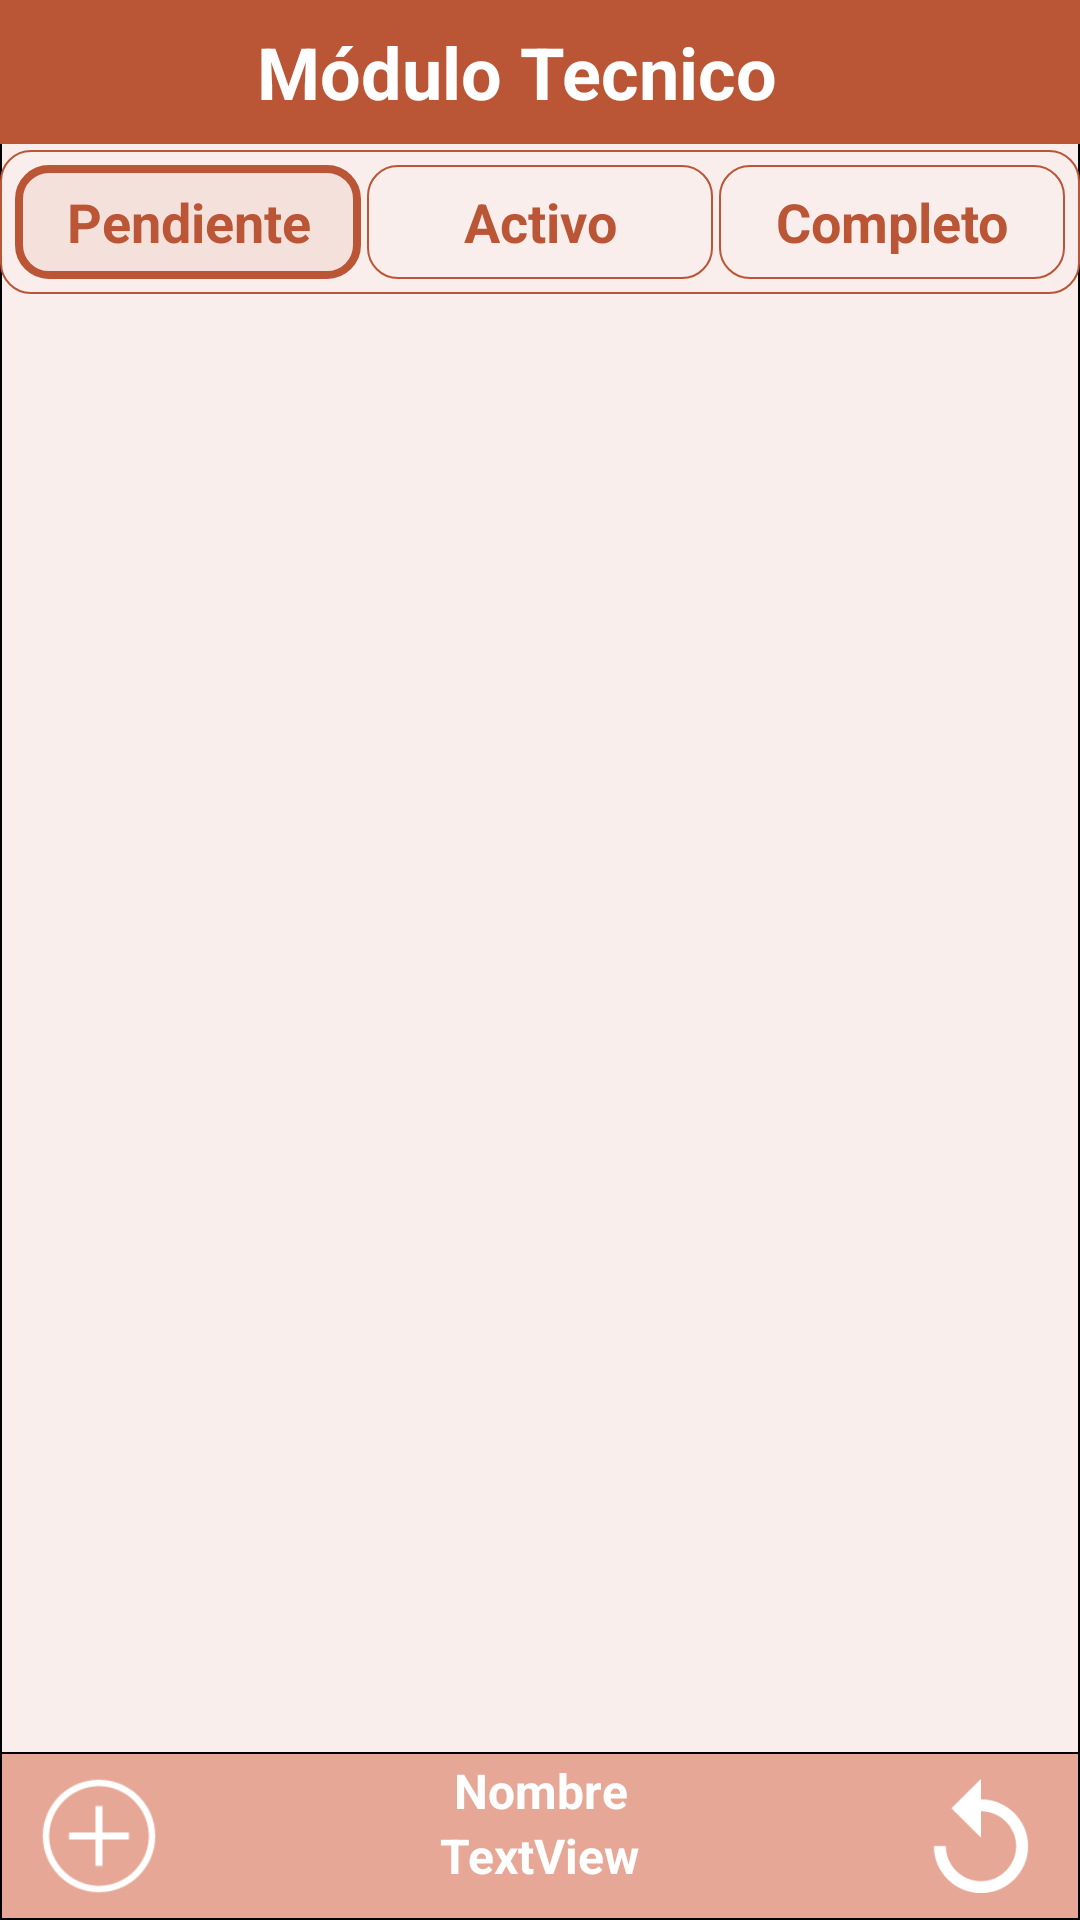

Produce the Android XML layout that renders to this screen, including the resource entries it uses.
<!-- AndroidManifest.xml: application theme Theme.OSM -->
<!-- res/layout/activity_menu_tec.xml -->
<?xml version="1.0" encoding="utf-8"?>
    <RelativeLayout xmlns:android="http://schemas.android.com/apk/res/android"
        xmlns:app="http://schemas.android.com/apk/res-auto"
        xmlns:tools="http://schemas.android.com/tools"
        android:layout_width="match_parent"
        android:layout_height="match_parent"
        android:background="@drawable/color_light"
        tools:context=".MenuTec">

        <RelativeLayout
            android:id="@+id/relcal"
            android:layout_width="match_parent"
            android:layout_height="48dp"
            android:layout_above="@id/relbot"/>

    <RelativeLayout
        android:id="@+id/relbot"
        android:layout_width="match_parent"
        android:layout_height="56dp"
        android:layout_alignParentBottom="true"
        android:layout_marginBottom="0dp"
        android:background="@drawable/color_medium">

        <ImageView
            android:id="@+id/imageView13"
            android:layout_width="64dp"
            android:layout_height="match_parent"
            android:layout_marginStart="1dp"
            android:layout_marginTop="1dp"
            android:layout_marginEnd="1dp"
            android:layout_marginBottom="1dp"
            android:adjustViewBounds="true"
            android:clickable="true"
            android:onClick="doNueva"
            android:padding="2dp"
            app:srcCompat="@drawable/add_circle" />

        <TextView
            android:id="@+id/textView"
            android:layout_width="match_parent"
            android:layout_height="wrap_content"
            android:layout_alignParentEnd="true"
            android:layout_marginHorizontal="5dp"
            android:layout_marginTop="2dp"
            android:gravity="center"
            android:text="Nombre"
            android:textColor="#FFFFFF"
            android:textSize="16sp"
            android:textStyle="bold" />

        <TextView
            android:id="@+id/textView31"
            android:layout_width="wrap_content"
            android:layout_height="wrap_content"
            android:layout_below="@id/textView"
            android:layout_centerHorizontal="true"
            android:layout_marginBottom="3dp"
            android:text="TextView"
            android:textColor="#FFFFFF"
            android:textSize="16sp"
            android:textStyle="bold"
            android:visibility="visible" />

        <ImageView
            android:id="@+id/imageView24"
            android:layout_width="24dp"
            android:layout_height="20dp"
            android:layout_alignParentBottom="true"
            android:layout_marginEnd="2dp"
            android:layout_marginBottom="5dp"
            android:layout_toStartOf="@+id/imageView25"
            android:adjustViewBounds="true"
            android:visibility="invisible"
            app:srcCompat="@drawable/redpoint" />

        <ImageView
            android:id="@+id/imageView25"
            android:layout_width="64dp"
            android:layout_height="wrap_content"
            android:layout_alignParentEnd="true"
            android:layout_marginStart="1dp"
            android:layout_marginTop="1dp"
            android:layout_marginEnd="1dp"
            android:layout_marginBottom="1dp"
            android:adjustViewBounds="true"
            android:clickable="true"
            android:onClick="doCom"
            android:padding="8dp"
            app:srcCompat="@drawable/icon_undo" />

    </RelativeLayout>

        <RelativeLayout
            android:id="@+id/reltop"
            android:layout_width="match_parent"
            android:layout_height="48dp">

            <ImageView
                android:id="@+id/imageView"
                android:layout_width="match_parent"
                android:layout_height="48dp"
                android:adjustViewBounds="true"
                android:contextClickable="false"
                android:cropToPadding="false"
                android:scaleType="fitXY"
                android:src="@drawable/mposgerhead" />

            <TextView
                android:id="@+id/textView15"
                android:layout_width="wrap_content"
                android:layout_height="wrap_content"
                android:layout_alignParentBottom="false"
                android:layout_centerInParent="true"
                android:layout_marginStart="5dp"
                android:layout_marginTop="0dp"
                android:layout_marginEnd="0dp"
                android:paddingEnd="15dp"
                android:text="Módulo Tecnico"
                android:textColor="#FFFFFF"
                android:textSize="24sp"
                android:textStyle="bold" />

        </RelativeLayout>

    <androidx.recyclerview.widget.RecyclerView
        android:id="@+id/recview"
        android:layout_width="match_parent"
        android:layout_height="match_parent"
        android:layout_below="@+id/relfilter"
        android:layout_alignBottom="@+id/relcal"
        android:layout_marginTop="2dp"
        android:layout_marginBottom="5dp" />

    <RelativeLayout
        android:id="@+id/relfilter"
        android:layout_width="match_parent"
        android:layout_height="48dp"
        android:layout_below="@+id/reltop"
        android:layout_marginTop="2dp"
        android:background="@drawable/frame_btn"
        android:padding="5dp">

        <LinearLayout
            android:layout_width="match_parent"
            android:layout_height="match_parent"
            android:orientation="horizontal">

            <TextView
                android:id="@+id/textView43"
                android:layout_width="0dp"
                android:layout_height="match_parent"
                android:layout_weight="1"
                android:background="@drawable/frame_key_select"
                android:clickable="true"
                android:gravity="center"
                android:onClick="doPendClick"
                android:text="Pendiente"
                android:textColor="#BA5536"
                android:textSize="18sp"
                android:textStyle="bold" />

            <TextView
                android:id="@+id/textView42"
                android:layout_width="0dp"
                android:layout_height="match_parent"
                android:layout_marginHorizontal="2dp"
                android:layout_weight="1"
                android:background="@drawable/frame_btn"
                android:clickable="true"
                android:gravity="center"
                android:onClick="doActClick"
                android:text="Activo"
                android:textColor="#BA5536"
                android:textSize="18sp"
                android:textStyle="bold" />

            <TextView
                android:id="@+id/textView38"
                android:layout_width="0dp"
                android:layout_height="match_parent"
                android:layout_weight="1"
                android:background="@drawable/frame_btn"
                android:clickable="true"
                android:gravity="center"
                android:onClick="doCompClick"
                android:text="Completo"
                android:textColor="#BA5536"
                android:textSize="18sp"
                android:textStyle="bold" />
        </LinearLayout>
    </RelativeLayout>

</RelativeLayout>
<!-- resources referenced by this layout -->
<resources>
  <!-- drawable add_circle: png bitmap (drawable, 1910 bytes) -->
  <!-- drawable color_light (drawable) -->
  <shape xmlns:android="http://schemas.android.com/apk/res/android"
         android:shape="rectangle">
         <solid android:color="#F9EEEB" />
      <stroke
          android:width="0.5dp"
          android:color="@android:color/black" />
  </shape>
  <!-- drawable color_medium (drawable) -->
  <shape xmlns:android="http://schemas.android.com/apk/res/android"
         android:shape="rectangle">
         <solid android:color="#E6A796" />
      <stroke
          android:width="0.5dp"
          android:color="@android:color/black" />
  </shape>
  <!-- drawable frame_btn (drawable) -->
  <shape xmlns:android="http://schemas.android.com/apk/res/android"
         android:shape="rectangle">
         <solid android:color="@android:color/transparent" />
    <corners
        android:radius="10dp"
       />
    <stroke
        android:width="0.75dp"
        android:color="#BA5536" />
  </shape>
  <!-- drawable frame_key_select (drawable) -->
  <shape xmlns:android="http://schemas.android.com/apk/res/android"
         android:shape="rectangle">
         <solid android:color="#F5E1DB" />
    <corners
        android:radius="10dp" />
    <stroke
        android:width="2.5dp"
        android:color="#BA5536" />
  </shape>
  <!-- drawable icon_undo: png bitmap (drawable, 2554 bytes) -->
  <!-- drawable mposgerhead: jpg bitmap (drawable, 5545 bytes) -->
  <style name="Theme.OSM" parent="Base.Theme.OSM" />
  <style name="Base.Theme.OSM" parent="Theme.Material3.DayNight.NoActionBar">
  
          <item name="android:forceDarkAllowed" tools:targetApi="q">false</item>
  
          <item name="colorPrimary">@color/purple_500</item>
          <item name="colorPrimaryVariant">@color/purple_700</item>
          <item name="colorOnPrimary">@color/white</item>
          
          <item name="colorSecondary">@color/teal_200</item>
          <item name="colorSecondaryVariant">@color/teal_700</item>
          <item name="colorOnSecondary">@color/black</item>
          
          <item name="android:statusBarColor" tools:targetApi="l">?attr/colorPrimaryVariant</item>
      </style>
  <color name="purple_500">#BA5536</color>
  <color name="purple_700">#BA5536</color>
  <color name="white">#FFFFFF</color>
  <color name="teal_200">#BA5536</color>
  <color name="teal_700">#BA5536</color>
  <color name="black">#000000</color>
</resources>
